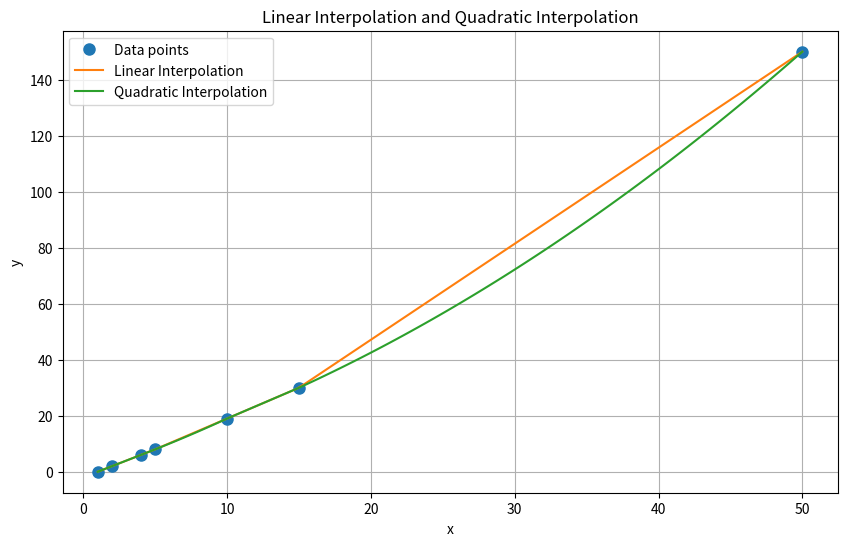

The matplotlib source for this figure:
import numpy as np;
import matplotlib.pyplot as plt

def linear_interpolation(x, y, x_new): 
    y_new = []
    for xi in x_new:
        for i in range(len(x) - 1):
            if x[i] <= xi <= x[i + 1]:
                slope = (y[i + 1] - y[i]) / (x[i + 1] - x[i])
                y_new.append(y[i] + slope * (xi - x[i]));
                break

    return np.array(y_new)

def quadratic_interpolation(x, y, x_new):
    y_new = []
    for xi in x_new:
        yi = 0
        for i in range(len(x) - 2):
            if x[i] <= xi <= x[i + 2]:
                L0 = ((xi - x[i + 1]) * (xi - x[i + 2])) / ((x[i] - x[i + 1]) * (x[i] - x[i + 2]))
                L1 = ((xi - x[i]) * (xi - x[i + 2])) / ((x[i + 1] - x[i]) * (x[i + 1] - x[i + 2]))
                L2 = ((xi - x[i]) * (xi - x[i + 1])) / ((x[i + 2] - x[i]) * (x[i + 2] - x[i + 1]))
                yi = L0 * y[i] + L1 * y[i + 1] + L2 * y[i + 2]
                break
        y_new.append(yi)
    return np.array(y_new)


x = np.array([1, 2, 4, 5, 10, 15, 50])
y = np.array([0, 2, 6, 8, 19, 30, 150])

x_new = np.linspace(min(x), max(x), 100)
y_linear = linear_interpolation(x, y, x_new)
y_quadratic = quadratic_interpolation(x, y, x_new)


plt.figure(figsize=(10, 6))
plt.plot(x, y, 'o', label='Data points', markersize=8)
plt.plot(x_new, y_linear, '-', label='Linear Interpolation')
plt.plot(x_new, y_quadratic, '-', label='Quadratic Interpolation')
plt.legend()
plt.xlabel('x')
plt.ylabel('y')
plt.title('Linear Interpolation and Quadratic Interpolation')
plt.grid()
plt.show()